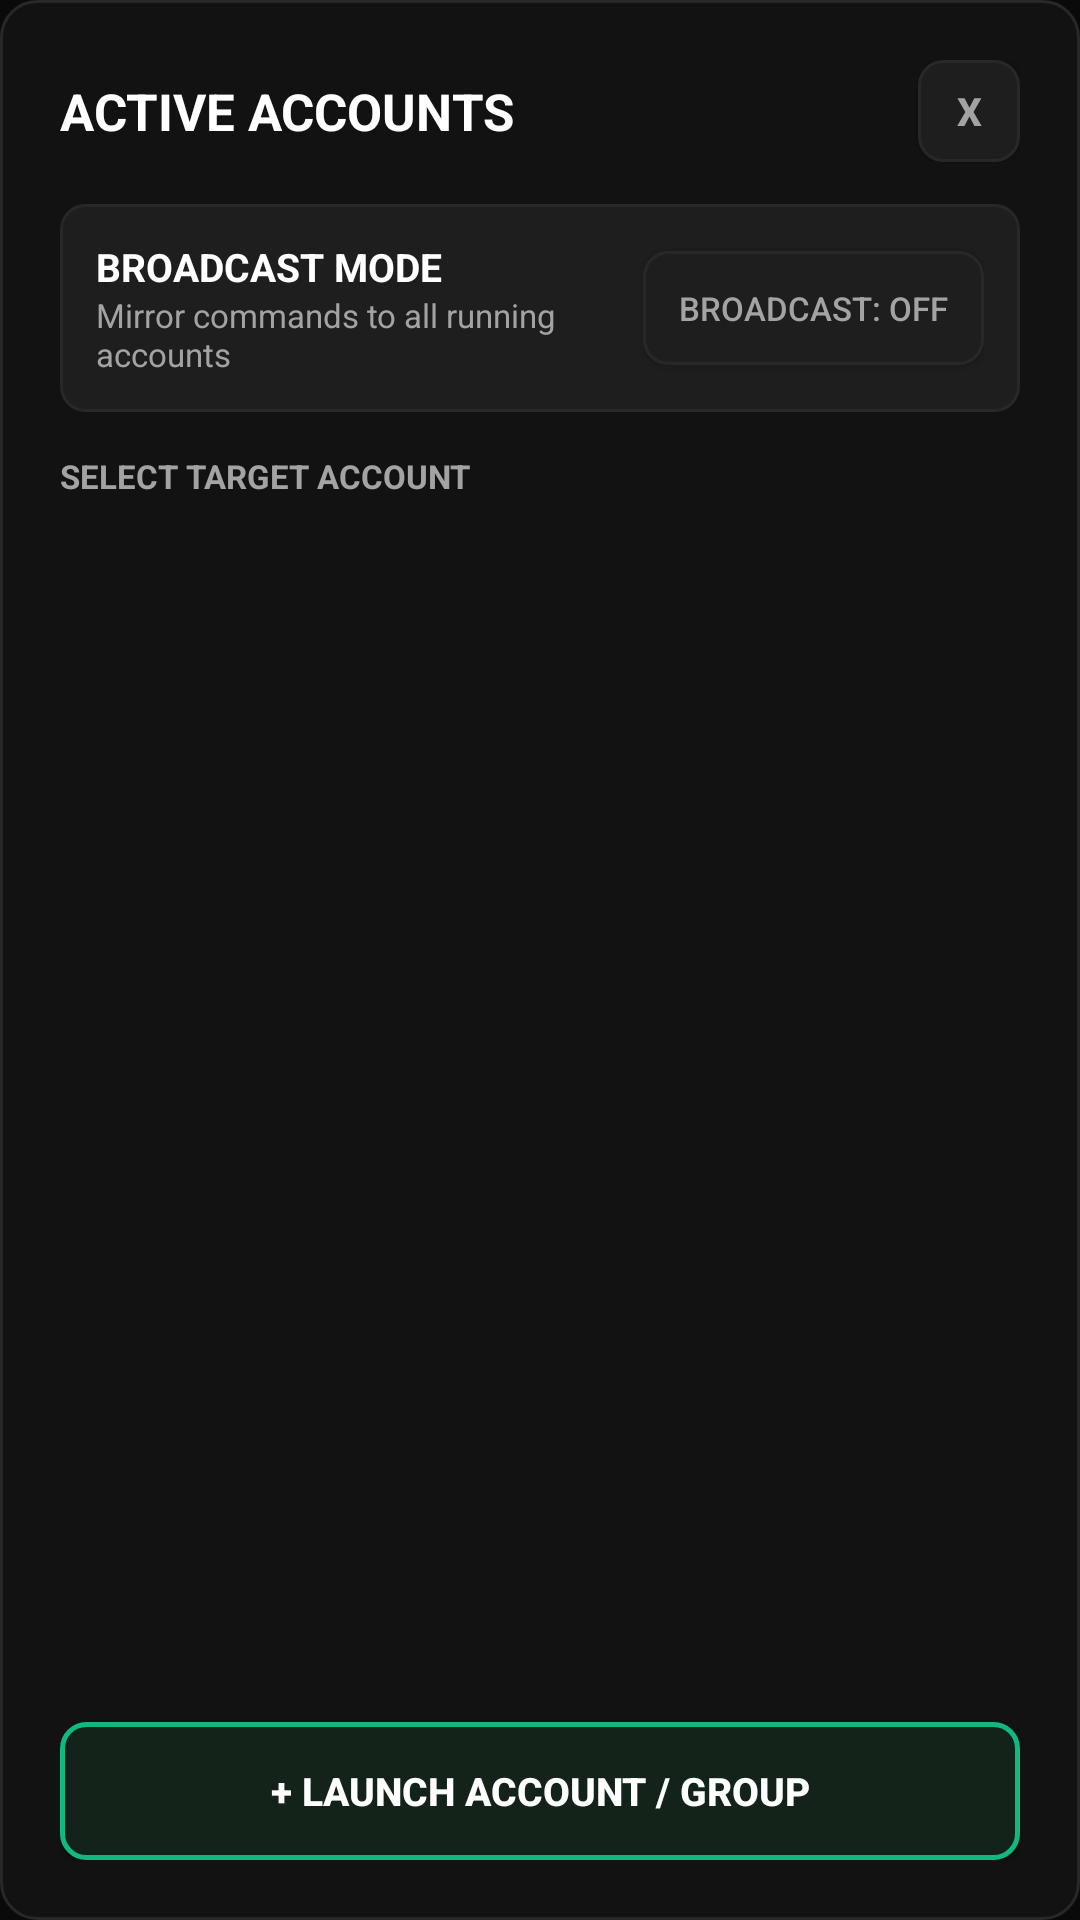

Layout XML and referenced resources for this Android screen:
<!-- AndroidManifest.xml: application theme Theme.SkuaController -->
<!-- res/layout/dialog_account_switcher.xml -->
<?xml version="1.0" encoding="utf-8"?>
<LinearLayout xmlns:android="http://schemas.android.com/apk/res/android"
    android:layout_width="match_parent"
    android:layout_height="wrap_content"
    android:orientation="vertical"
    android:background="@drawable/bg_card"
    android:padding="20dp">

    
    <LinearLayout
        android:layout_width="match_parent"
        android:layout_height="wrap_content"
        android:orientation="horizontal"
        android:gravity="center_vertical"
        android:layout_marginBottom="14dp">

        <TextView
            android:layout_width="0dp"
            android:layout_height="wrap_content"
            android:layout_weight="1"
            android:text="ACTIVE ACCOUNTS"
            android:textColor="@color/white"
            android:textSize="17sp"
            android:textStyle="bold" />

        <Button
            android:id="@+id/btnAccountDialogClose"
            android:layout_width="34dp"
            android:layout_height="34dp"
            android:background="@drawable/bg_box"
            android:text="X"
            android:textColor="@color/text_muted"
            android:textSize="13sp"
            android:textStyle="bold" />
    </LinearLayout>

    
    <LinearLayout
        android:layout_width="match_parent"
        android:layout_height="wrap_content"
        android:orientation="horizontal"
        android:gravity="center_vertical"
        android:background="@drawable/bg_box"
        android:padding="12dp"
        android:layout_marginBottom="14dp">

        <LinearLayout
            android:layout_width="0dp"
            android:layout_height="wrap_content"
            android:layout_weight="1"
            android:orientation="vertical">

            <TextView
                android:layout_width="wrap_content"
                android:layout_height="wrap_content"
                android:text="BROADCAST MODE"
                android:textColor="@color/white"
                android:textSize="13sp"
                android:textStyle="bold" />

            <TextView
                android:layout_width="wrap_content"
                android:layout_height="wrap_content"
                android:text="Mirror commands to all running accounts"
                android:textColor="@color/text_muted"
                android:textSize="11sp" />
        </LinearLayout>

        <Button
            android:id="@+id/btnBroadcastDialog"
            android:layout_width="wrap_content"
            android:layout_height="38dp"
            android:background="@drawable/bg_box"
            android:text="BROADCAST: OFF"
            android:textColor="@color/text_muted"
            android:textSize="11sp"
            android:paddingLeft="12dp"
            android:paddingRight="12dp" />
    </LinearLayout>

    
    <TextView
        android:layout_width="wrap_content"
        android:layout_height="wrap_content"
        android:text="SELECT TARGET ACCOUNT"
        android:textColor="@color/text_muted"
        android:textSize="11sp"
        android:textStyle="bold"
        android:layout_marginBottom="8dp" />

    <ScrollView
        android:layout_width="match_parent"
        android:layout_height="0dp"
        android:layout_weight="1"
        android:maxHeight="320dp"
        android:overScrollMode="never">

        <LinearLayout
            android:id="@+id/layoutAccountDialogList"
            android:layout_width="match_parent"
            android:layout_height="wrap_content"
            android:orientation="vertical">

            <TextView
                android:id="@+id/tvNoAccountsWarning"
                android:layout_width="match_parent"
                android:layout_height="wrap_content"
                android:text="No connected tabs running on PC."
                android:textColor="@color/text_muted"
                android:textSize="13sp"
                android:padding="16dp"
                android:gravity="center"
                android:visibility="gone" />

        </LinearLayout>
    </ScrollView>

    
    <LinearLayout
        android:layout_width="match_parent"
        android:layout_height="wrap_content"
        android:orientation="horizontal"
        android:layout_marginTop="14dp">

        <Button
            android:id="@+id/btnLaunchNewAccount"
            android:layout_width="0dp"
            android:layout_height="46dp"
            android:layout_weight="1"
            android:background="@drawable/btn_primary"
            android:text="+ LAUNCH ACCOUNT / GROUP"
            android:textColor="@color/white"
            android:textSize="13sp"
            android:textStyle="bold" />
    </LinearLayout>

</LinearLayout>
<!-- resources referenced by this layout -->
<resources>
  <color name="text_muted">#A3A3A3</color>
  <color name="white">#FFFFFF</color>
  <!-- drawable bg_box (drawable) -->
  <?xml version="1.0" encoding="utf-8"?>
  <selector xmlns:android="http://schemas.android.com/apk/res/android">
      <item android:state_pressed="true">
          <shape android:shape="rectangle">
              <solid android:color="@color/surface_alt" />
              <stroke android:width="1dp" android:color="@color/border_strong" />
              <corners android:radius="8dp" />
          </shape>
      </item>
      <item>
          <shape android:shape="rectangle">
              <solid android:color="@color/surface_elevated" />
              <stroke android:width="1dp" android:color="@color/border" />
              <corners android:radius="8dp" />
          </shape>
      </item>
  </selector>
  <!-- drawable bg_card (drawable) -->
  <?xml version="1.0" encoding="utf-8"?>
  <shape xmlns:android="http://schemas.android.com/apk/res/android"
      android:shape="rectangle">
      <solid android:color="@color/surface" />
      <stroke android:width="1dp" android:color="@color/border" />
      <corners android:radius="12dp" />
  </shape>
  <!-- drawable btn_primary (drawable) -->
  <?xml version="1.0" encoding="utf-8"?>
  <selector xmlns:android="http://schemas.android.com/apk/res/android">
      <item android:state_pressed="true">
          <shape android:shape="rectangle">
              <solid android:color="@color/btn_primary_bg_pressed" />
              <stroke android:width="1.5dp" android:color="@color/accent" />
              <corners android:radius="8dp" />
          </shape>
      </item>
      <item>
          <shape android:shape="rectangle">
              <solid android:color="@color/btn_primary_bg" />
              <stroke android:width="1.5dp" android:color="@color/btn_primary_border" />
              <corners android:radius="8dp" />
          </shape>
      </item>
  </selector>
  <style name="Theme.SkuaController" parent="Theme.AppCompat.NoActionBar">
          <item name="colorPrimary">@color/primary</item>
          <item name="colorPrimaryDark">@color/bg_dark</item>
          <item name="colorAccent">@color/accent</item>
          <item name="android:windowBackground">@color/bg_dark</item>
          <item name="android:statusBarColor">@color/bg_dark</item>
          <item name="android:navigationBarColor">@color/bg_dark</item>
          <item name="android:textColor">@color/text_main</item>
      </style>
  <color name="surface_alt">#181818</color>
  <color name="border_strong">#3A3A3A</color>
  <color name="surface_elevated">#1E1E1E</color>
  <color name="border">#282828</color>
  <color name="surface">#121212</color>
  <color name="btn_primary_bg_pressed">#22382A</color>
  <color name="accent">#34D399</color>
  <color name="btn_primary_bg">#14231A</color>
  <color name="btn_primary_border">#10B981</color>
  <color name="primary">#10B981</color>
  <color name="bg_dark">#0A0A0A</color>
  <color name="text_main">#F5F5F5</color>
</resources>
